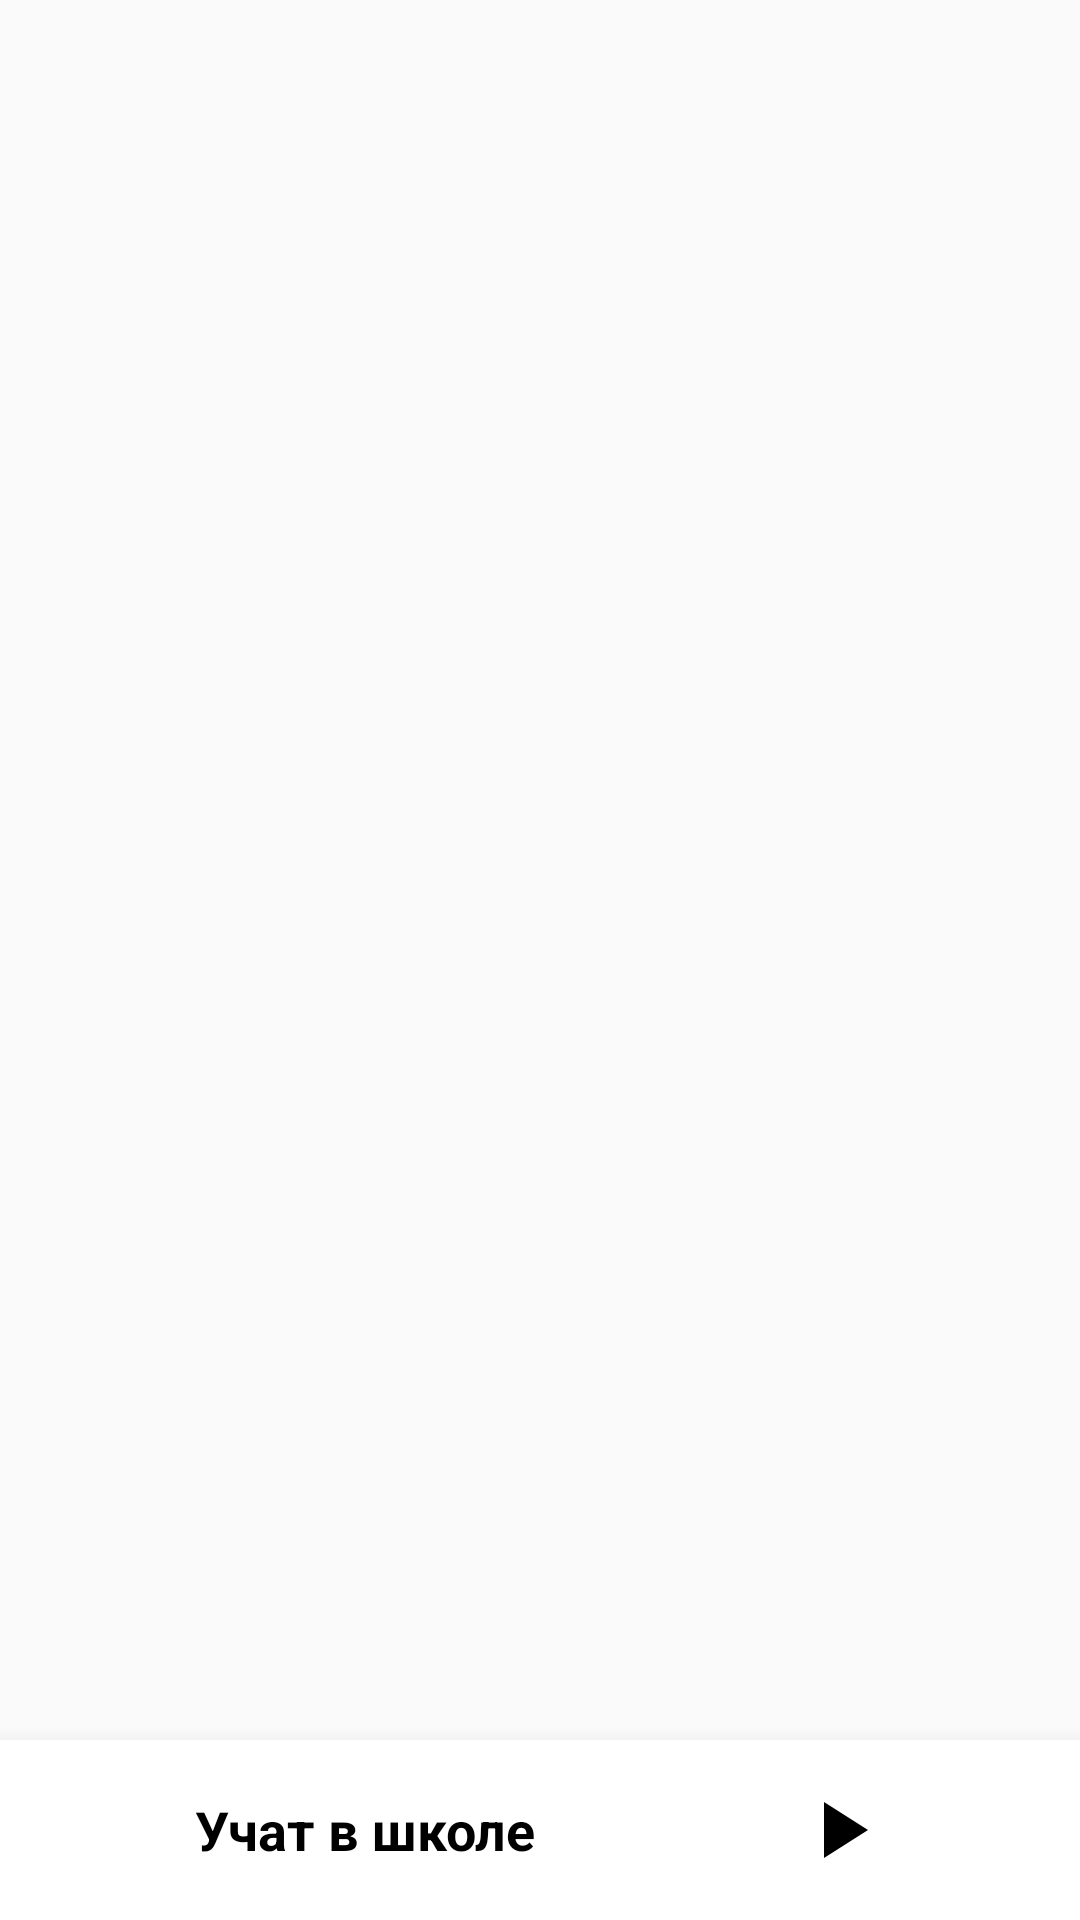

This screen was rendered from an Android layout file. Write that file and the resources it references.
<!-- AndroidManifest.xml: application theme Theme.KidsMusicApp -->
<!-- res/layout/fragment_home.xml -->
<?xml version="1.0" encoding="utf-8"?>
<androidx.constraintlayout.widget.ConstraintLayout
    xmlns:android="http://schemas.android.com/apk/res/android"
    xmlns:tools="http://schemas.android.com/tools"
    android:layout_width="match_parent"
    android:layout_height="match_parent"
    android:background="#fafafa"
    xmlns:app="http://schemas.android.com/apk/res-auto">

    <androidx.recyclerview.widget.RecyclerView
        android:id="@+id/list_sound"
        android:layout_width="match_parent"
        android:layout_height="0dp"
        android:layout_marginBottom="60dp"
        app:layout_constraintBottom_toBottomOf="parent"
        app:layout_constraintEnd_toEndOf="parent"
        app:layout_constraintStart_toStartOf="parent"
        app:layout_constraintTop_toTopOf="parent"
        tools:itemCount="100"
        tools:listitem="@layout/list_sound" />

    <androidx.coordinatorlayout.widget.CoordinatorLayout
        android:id="@+id/linear1"
        android:layout_width="wrap_content"
        android:layout_height="wrap_content"
        android:elevation="10dp"
        android:padding="0dp"
        android:layout_margin="0dp"
        app:layout_constraintBottom_toBottomOf="parent"
        app:layout_constraintEnd_toEndOf="parent"
        app:layout_constraintStart_toStartOf="parent">
        <include
            android:id="@+id/include"
            layout="@layout/bottom_sheet_sound_info" />
    </androidx.coordinatorlayout.widget.CoordinatorLayout>
</androidx.constraintlayout.widget.ConstraintLayout>
<!-- res/layout/list_sound.xml (included above) -->
<?xml version="1.0" encoding="utf-8"?>
<RelativeLayout
    xmlns:android="http://schemas.android.com/apk/res/android"
    android:id="@+id/main_linear"
    android:orientation="vertical"
    android:clickable="true"
    android:focusable="true"
    android:paddingTop="10dp"
    android:paddingStart="10dp"
    android:paddingEnd="0dp"
    android:background="@drawable/ripple_button"
    android:layout_width="match_parent"
    android:layout_height="wrap_content">

    <ImageView
        android:id="@+id/imgPhoto"
        android:layout_marginBottom="10dp"
        android:layout_width="60dp"
        android:layout_height="60dp"/>

    <TextView
        android:id="@+id/txtNameSound"
        android:layout_alignTop="@id/imgPhoto"
        android:layout_alignBottom="@id/imgPhoto"
        android:gravity="center"
        android:layout_toEndOf="@id/imgPhoto"
        android:layout_marginStart="10dp"
        android:text="Название песни"
        android:textSize="18sp"
        android:textStyle="bold"
        android:layout_width="wrap_content"
        android:layout_height="wrap_content"/>
    <View
        android:layout_below="@id/imgPhoto"
        android:background="#e7e8ec"
        android:layout_width="match_parent"
        android:layout_height="0.1dp"/>

</RelativeLayout>
<!-- res/layout/bottom_sheet_sound_info.xml (included above) -->
<?xml version="1.0" encoding="utf-8"?>
<RelativeLayout
    xmlns:android="http://schemas.android.com/apk/res/android"
    xmlns:app="http://schemas.android.com/apk/res-auto"
    android:id="@+id/bottom_sound"
    android:elevation="10dp"
    android:background="@color/white"
    android:layout_width="match_parent"
    android:layout_height="wrap_content"
    app:behavior_hideable="false"
    app:behavior_peekHeight="60dp"
    android:padding="5dp"
    app:layout_behavior="@string/bottom_sheet_behavior">

    <ImageView
        android:id="@+id/imgPhoto"
        android:layout_width="50dp"
        android:layout_height="50dp" />
    <TextView
        android:id="@+id/txtNameSound"
        android:layout_toEndOf="@id/imgPhoto"
        android:layout_toStartOf="@+id/linear"
        android:layout_alignTop="@id/imgPhoto"
        android:layout_alignBottom="@id/imgPhoto"
        android:gravity="center_vertical"
        android:text="Учат в школе"
        android:textSize="18sp"
        android:textStyle="bold"
        android:textColor="@android:color/black"
        android:layout_marginStart="10dp"
        android:layout_width="wrap_content"
        android:layout_height="wrap_content"/>

    <LinearLayout
        android:id="@+id/linear"
        android:layout_marginEnd="10dp"
        android:layout_alignTop="@id/imgPhoto"
        android:layout_alignBottom="@id/imgPhoto"
        android:gravity="center_vertical"
        android:layout_alignParentEnd="true"
        android:orientation="horizontal"
        android:layout_width="130dp"
        android:layout_height="wrap_content">
        <ImageView
            android:id="@+id/imgBack"
            android:background="?android:selectableItemBackgroundBorderless"
            android:src="@drawable/ic_fast_rewind"
            android:layout_weight="1"
            android:clickable="true"
            android:focusable="true"
            android:layout_width="32dp"
            android:layout_height="32dp"/>

        <ImageView
            android:id="@+id/imgPlay"
            android:background="?android:selectableItemBackgroundBorderless"
            android:src="@drawable/ic_play"
            android:layout_weight="1"
            android:clickable="true"
            android:focusable="true"
            android:layout_width="32dp"
            android:layout_height="32dp"/>

        <ImageView
            android:id="@+id/imgNext"
            android:background="?android:selectableItemBackgroundBorderless"
            android:src="@drawable/ic_fast_forward"
            android:clickable="true"
            android:focusable="true"
            android:layout_weight="1"
            android:layout_width="32dp"
            android:layout_height="32dp"/>
    </LinearLayout>

    <ScrollView
        android:layout_below="@id/linear"
        android:layout_width="match_parent"
        android:layout_height="wrap_content">
        <TextView
            android:id="@+id/txtTextSound"
            android:paddingTop="20dp"
            android:paddingBottom="20dp"
            android:gravity="center_horizontal"
            android:layout_width="match_parent"
            android:layout_height="wrap_content"/>
    </ScrollView>
</RelativeLayout>
<!-- resources referenced by this layout -->
<resources>
  <color name="white">#FFFFFFFF</color>
  <!-- drawable ic_play (drawable) -->
  <vector
      xmlns:android="http://schemas.android.com/apk/res/android"
      android:width="24dp"
      android:height="24dp"
      android:viewportWidth="24.0"
      android:tint="@color/black"
      android:viewportHeight="24.0">
      <path
          android:fillColor="@color/black"
          android:pathData="M8,5v14l11,-7z"/>
  </vector>
  <style name="Theme.KidsMusicApp" parent="Theme.MaterialComponents.Light.NoActionBar">
          
          <item name="colorPrimary">@color/black</item>
          <item name="colorPrimaryVariant">@color/black</item>
          <item name="colorOnPrimary">@color/white</item>
          
          <item name="colorSecondary">@color/black</item>
          <item name="colorSecondaryVariant">@color/black</item>
          <item name="colorOnSecondary">@color/black</item>
          
          <item name="android:statusBarColor">?attr/colorPrimaryVariant</item>
          
      </style>
  <color name="black">#FF000000</color>
</resources>
